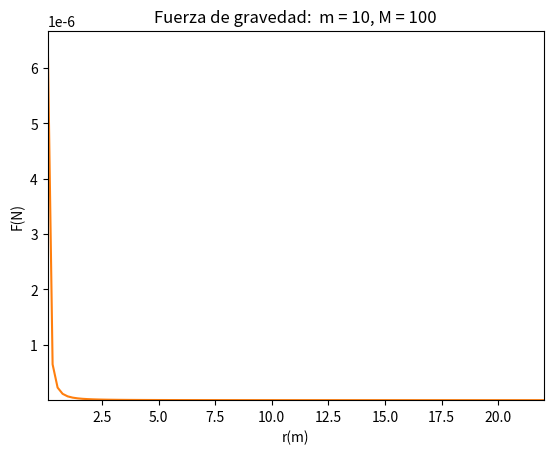

This figure's Python source:
# -*- coding: utf-8 -*-
"""
Created on Thu Jan 20 09:05:26 2022

[redacted]
"""

class Gravity(object):
    """fuerza de gravedad entre dos objetos físicos"""
    
    def __init__(self, m, M):
        self.m = m
        self.M = M
        self.G = 6.67428E-11
    
    def force(self, r):
        G, m, M = self.G, self.m, self.M
        return G*m*M/r**(2)
    
    
    def visualize(self, r_star, r_stop, n = 100):
        # G, m, M = self.G, self.m, self.M
        from matplotlib.pyplot import plot, title, ylabel, xlabel, axis, show
        import numpy as np
        R= np.linspace(r_star, r_stop, n)
        g = np.zeros(len(R))
        for i in range(len(R)):
            g[i] = self.force(R[i])
        
        # axis = ([-2, 2, -2, 2])
        plot(R, g)
        title('Fuerza de gravedad:  m = %g, M = %g' %(self.m, self.M))
        ylabel("F(N)")
        xlabel("r(m)")
        axis([r_star, r_stop, self.force(r_stop), self.force(r_star) ])
        show()     
        
        
        
        
       
        

masa_luna = 7.36E+22; masa_tierra = 5.97E+24
gravedad = Gravity(masa_luna, masa_tierra)
r = 3.85E+8
Fg = gravedad.force(r)

print('fuerza igual tierra-luna a = ', Fg,'Newtons')
gravedad.visualize(0.1,3.85E+8)

masa_pelota = 10; masa_pelota_2= 100
gravedad_2= Gravity(masa_pelota, masa_pelota_2)
r2 = 20
Fg2= gravedad_2.force(r2)
print('la fuerza entre las dopelotas es igual a:', Fg2, 'Newtons')
gravedad_2.visualize(0.1, 22)


